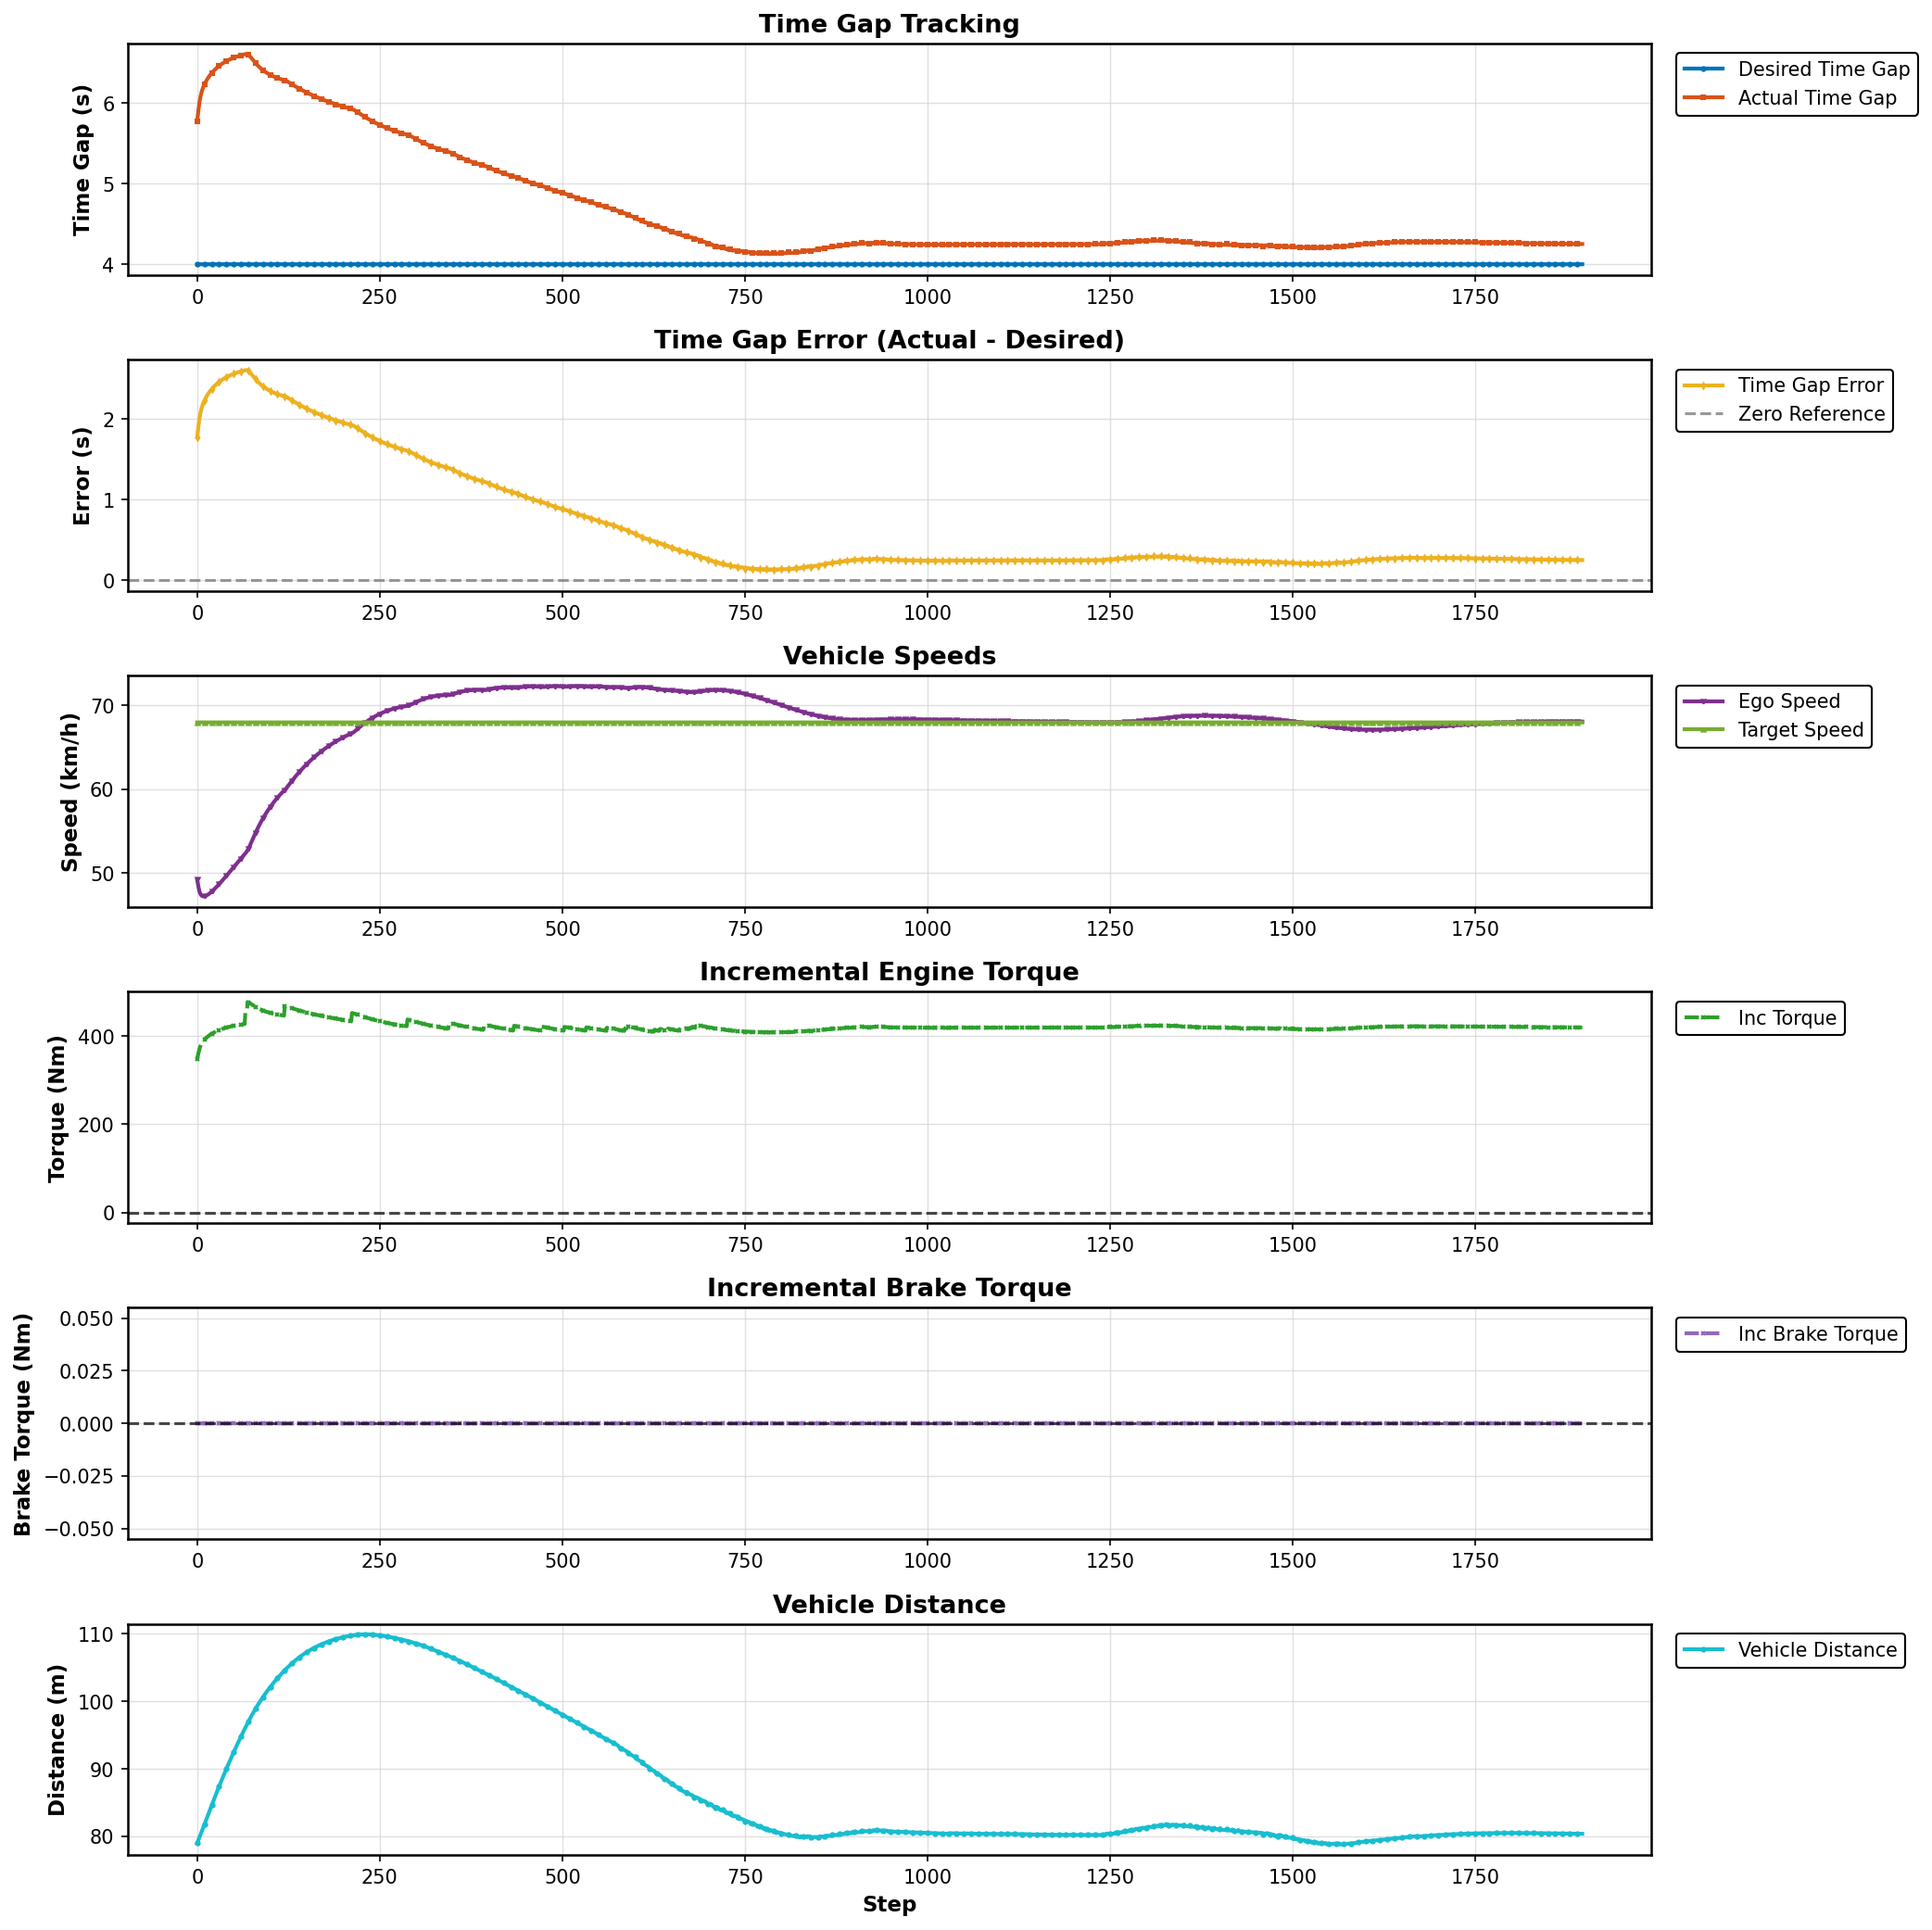

Source data for this figure (header and first rows):
Step, Desired Gap (s), Actual Gap (s), Error (s), Ego Speed (km/h), Target Speed (km/h), Incremental Torque (Nm), Incremental Brake Torque (Nm), Vehicle Distance (m)
0, 4.0, 5.776, 1.776, 49.24, 67.96, 348.4, 0.0, 78.99
1, 4.0, 5.855, 1.855, 48.73, 67.96, 356, 0.0, 79.26
2, 4.0, 5.931, 1.931, 48.27, 67.96, 363.2, 0.0, 79.53
3, 4.0, 6.001, 2.001, 47.88, 67.96, 369.8, 0.0, 79.8
4, 4.0, 6.056, 2.056, 47.61, 67.96, 375.1, 0.0, 80.09
5, 4.0, 6.1, 2.1, 47.43, 67.96, 379.2, 0.0, 80.37
6, 4.0, 6.135, 2.135, 47.32, 67.96, 382.6, 0.0, 80.66
7, 4.0, 6.165, 2.165, 47.27, 67.96, 385.4, 0.0, 80.94
8, 4.0, 6.191, 2.191, 47.24, 67.96, 387.9, 0.0, 81.23
9, 4.0, 6.213, 2.213, 47.23, 67.96, 390, 0.0, 81.52
10, 4.0, 6.234, 2.234, 47.24, 67.96, 392, 0.0, 81.8
11, 4.0, 6.252, 2.252, 47.27, 67.96, 393.7, 0.0, 82.09
12, 4.0, 6.269, 2.269, 47.3, 67.96, 395.3, 0.0, 82.38
13, 4.0, 6.285, 2.285, 47.35, 67.96, 396.9, 0.0, 82.67
14, 4.0, 6.3, 2.3, 47.4, 67.96, 398.3, 0.0, 82.95
15, 4.0, 6.315, 2.315, 47.45, 67.96, 399.6, 0.0, 83.24
16, 4.0, 6.328, 2.328, 47.52, 67.96, 400.9, 0.0, 83.52
17, 4.0, 6.341, 2.341, 47.58, 67.96, 402.1, 0.0, 83.8
18, 4.0, 6.352, 2.352, 47.65, 67.96, 403.2, 0.0, 84.09
19, 4.0, 6.364, 2.364, 47.73, 67.96, 404.3, 0.0, 84.37
20, 4.0, 6.375, 2.375, 47.8, 67.96, 405.4, 0.0, 84.65
21, 4.0, 6.385, 2.385, 47.88, 67.96, 406.3, 0.0, 84.93
22, 4.0, 6.395, 2.395, 47.97, 67.96, 407.3, 0.0, 85.21
23, 4.0, 6.405, 2.405, 48.05, 67.96, 408.2, 0.0, 85.48
24, 4.0, 6.414, 2.414, 48.14, 67.96, 409.1, 0.0, 85.76
25, 4.0, 6.423, 2.423, 48.22, 67.96, 409.9, 0.0, 86.03
26, 4.0, 6.431, 2.431, 48.31, 67.96, 410.7, 0.0, 86.31
27, 4.0, 6.439, 2.439, 48.4, 67.96, 411.5, 0.0, 86.58
28, 4.0, 6.447, 2.447, 48.5, 67.96, 412.2, 0.0, 86.85
29, 4.0, 6.455, 2.455, 48.59, 67.96, 413, 0.0, 87.12
30, 4.0, 6.462, 2.462, 48.68, 67.96, 413.7, 0.0, 87.39
31, 4.0, 6.469, 2.469, 48.78, 67.96, 414.3, 0.0, 87.66
32, 4.0, 6.476, 2.476, 48.88, 67.96, 415, 0.0, 87.92
33, 4.0, 6.482, 2.482, 48.97, 67.96, 415.6, 0.0, 88.19
34, 4.0, 6.489, 2.489, 49.07, 67.96, 416.2, 0.0, 88.45
35, 4.0, 6.495, 2.495, 49.17, 67.96, 416.7, 0.0, 88.71
36, 4.0, 6.5, 2.5, 49.27, 67.96, 417.3, 0.0, 88.97
37, 4.0, 6.506, 2.506, 49.37, 67.96, 417.8, 0.0, 89.23
38, 4.0, 6.512, 2.512, 49.47, 67.96, 418.4, 0.0, 89.49
39, 4.0, 6.517, 2.517, 49.57, 67.96, 418.9, 0.0, 89.74
40, 4.0, 6.522, 2.522, 49.68, 67.96, 419.3, 0.0, 90
41, 4.0, 6.527, 2.527, 49.78, 67.96, 419.8, 0.0, 90.25
42, 4.0, 6.531, 2.531, 49.88, 67.96, 420.2, 0.0, 90.5
43, 4.0, 6.536, 2.536, 49.98, 67.96, 420.7, 0.0, 90.75
44, 4.0, 6.54, 2.54, 50.09, 67.96, 421.1, 0.0, 91
45, 4.0, 6.545, 2.545, 50.19, 67.96, 421.5, 0.0, 91.25
46, 4.0, 6.549, 2.549, 50.3, 67.96, 421.9, 0.0, 91.49
47, 4.0, 6.553, 2.553, 50.4, 67.96, 422.3, 0.0, 91.74
48, 4.0, 6.557, 2.557, 50.5, 67.96, 422.6, 0.0, 91.98
49, 4.0, 6.56, 2.56, 50.61, 67.96, 423, 0.0, 92.22
50, 4.0, 6.564, 2.564, 50.71, 67.96, 423.3, 0.0, 92.46
51, 4.0, 6.567, 2.567, 50.81, 67.96, 423.7, 0.0, 92.7
52, 4.0, 6.571, 2.571, 50.92, 67.96, 424, 0.0, 92.94
53, 4.0, 6.574, 2.574, 51.02, 67.96, 424.3, 0.0, 93.17
54, 4.0, 6.577, 2.577, 51.13, 67.96, 424.6, 0.0, 93.41
55, 4.0, 6.58, 2.58, 51.23, 67.96, 424.9, 0.0, 93.64
56, 4.0, 6.583, 2.583, 51.33, 67.96, 425.2, 0.0, 93.87
57, 4.0, 6.586, 2.586, 51.44, 67.96, 425.4, 0.0, 94.1
58, 4.0, 6.589, 2.589, 51.54, 67.96, 425.7, 0.0, 94.33
59, 4.0, 6.592, 2.592, 51.64, 67.96, 426, 0.0, 94.56
... 1,838 more rows
